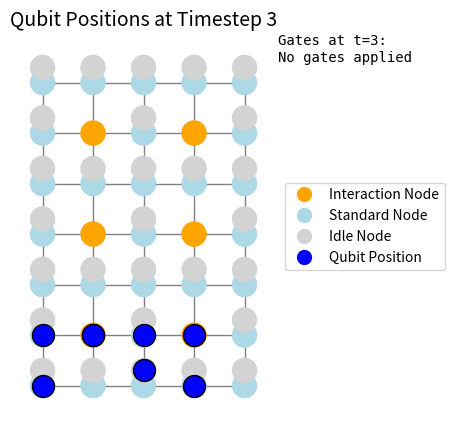

The script that saved this image:
import matplotlib.pyplot as plt
import networkx as nx
import matplotlib.animation as animation
from matplotlib.lines import Line2D
from matplotlib.patches import Circle

positions_history = [
    [(0, 0), (0, 1), (1, 0), (1, 2), (2, 0), (2, 1), (3, 0), (3, 1)],  # Initial positions at t=0
    [(0, 0), (0, 1), (1, 1), (1, 1), (2, 0), (2, 1), (3, 0), (3, 1)],  # Qubit 2/3 moved to (1, 1)
    [(0, 0), (0, 1), (1, 1), (1, 1), (2, 0), (2, 1), (3, 0), (3, 1)],  # No movement at t=2
    [(0, 0), (0, 1), (1, 1), (1, 1), (2, 0, "idle"), (2, 1), (3, 0), (3, 1)],  # No movement at t=2
]

gates_schedule = [
    [("RX", 1.57, 0), ("RY", 3.14, 1)],  # Gates applied at t=0
    [("MS", 0.78, (2, 3))],              # MS gate applied at t=1
    [],
    []# (No gates applied at t=2) There is no need to repeat MS for its duration in the gates schedule.
]



def create_trap_graph() -> nx.Graph:
    """Create a graph representing the Penning trap.

    The Penning trap is represented as a grid of nodes, where each node can be
    either an interaction node or a standard node. The interaction nodes are
    connected to their corresponding idle nodes, and the standard nodes are
    connected to their neighboring standard nodes.
    """

    trap = nx.Graph()

    rows = 5
    cols = 7

    interaction_nodes = [(1, 1), (1, 3), (3, 1), (3, 3), (1, 5), (3, 5)]

    for r in range(rows):
        for c in range(cols):
            base_node_id = (r, c)

            if base_node_id in interaction_nodes:
                trap.add_node(base_node_id, type="interaction")
            else:
                trap.add_node(base_node_id, type="standard")
                rest_node_id = (r, c, "idle")
                trap.add_node(rest_node_id, type="idle")
                trap.add_edge(base_node_id, rest_node_id)

    for r in range(rows):
        for c in range(cols):
            node_id = (r, c)
            if c + 1 < cols:
                neighbor_id = (r, c + 1)
                trap.add_edge(node_id, neighbor_id)
            if r + 1 < rows:
                neighbor_id = (r + 1, c)
                trap.add_edge(node_id, neighbor_id)
    return trap

# Define the layout for consistent positioning
def get_trap_positions(trap):
    """Get the positions of the nodes in the trap graph for visualization."""
    pos = {}
    for node in trap.nodes():
        if isinstance(node, tuple) and len(node) == 2:
            # Standard or interaction node
            pos[node] = (node[0], node[1])
        elif len(node) == 3 and node[2] == 'idle':
            # Idle node (slightly offset below)
            pos[node] = (node[0], node[1] + 0.3)
    return pos

def visualize_movement_on_trap(trap, positions_history, gates_schedule):
    
    
    pos = get_trap_positions(trap)
    fig, ax = plt.subplots(figsize=(5, 5))
    ax.set_aspect('equal')
    fig.subplots_adjust(right=0.75)  # Space for legend and text

    # Draw the trap graph
    node_colors = [
        'orange' if trap.nodes[n].get("type") == "interaction" else
        'lightblue' if trap.nodes[n].get("type") == "standard" else
        'lightgray'
        for n in trap.nodes
    ]
    nx.draw(trap, pos, ax=ax, node_color=node_colors, edge_color='gray', node_size=300, with_labels=False)

    # Plot qubit positions
    scat = ax.scatter([], [], c='blue', s=250, edgecolors='black', zorder=3)
    beam_circle = Circle((0, 0), radius=0.2, edgecolor='blue', facecolor='blue', linewidth=2, alpha=0.4, zorder=4)
    ax.add_patch(beam_circle)
    beam_circle.set_visible(False)

    # Circle-based legend
    legend_elements = [
        Line2D([0], [0], marker='o', color='w', label='Interaction Node',
               markerfacecolor='orange', markersize=12),
        Line2D([0], [0], marker='o', color='w', label='Standard Node',
               markerfacecolor='lightblue', markersize=12),
        Line2D([0], [0], marker='o', color='w', label='Idle Node',
               markerfacecolor='lightgray', markersize=12),
        Line2D([0], [0], marker='o', color='w', label='Qubit Position',
               markerfacecolor='blue', markersize=12)
    ]
    ax.legend(handles=legend_elements, loc='center left', bbox_to_anchor=(1.05, 0.5), fontsize=10)

    # Add text annotation for gate schedule
    gate_text = ax.text(1.05, 1.0, "", transform=ax.transAxes, fontsize=10, verticalalignment='top', family='monospace')

    def format_gate_info(gates):
        if not gates:
            return "No gates applied"
        lines = []
        for gate in gates:
            if isinstance(gate[2], int):
                lines.append(f"{gate[0]}({gate[1]:.2f}) on q{gate[2]}")
            elif isinstance(gate[2], tuple):
                qstr = ','.join(f"q{q}" for q in gate[2])
                lines.append(f"{gate[0]}({gate[1]:.2f}) on {qstr}")
        return "\n".join(lines)

    def update(frame):
        positions = positions_history[frame]
        resolved_positions = []
        for p in positions:
            if isinstance(p, tuple) and len(p) == 3 and p[2] == "idle":
                resolved_positions.append(pos.get(p, (p[0], p[1] + 0.3)))  # default offset if not found
            else:
                resolved_positions.append(p)
        scat.set_offsets(resolved_positions)

        ax.set_title(f"Qubit Positions at Timestep {frame}", fontsize=14)

        # Gate display
        gates = gates_schedule[frame] if frame < len(gates_schedule) else []
        gate_info = format_gate_info(gates)
        gate_text.set_text(f"Gates at t={frame}:\n{gate_info}")

        # Draw beam for 2-qubit gates
        beam_circle.set_visible(False)
        for gate in gates:
            if isinstance(gate[2], tuple) and len(gate[2]) == 2:
                q1, q2 = gate[2]
                try:
                    x1, y1 = resolved_positions[q1]
                    beam_circle.center = (x1, y1)
                    beam_circle.set_visible(True)
                except IndexError:
                    print(f"Invalid qubit indices: {q1}, {q2}")
                break
        return scat, gate_text

    ani = animation.FuncAnimation(fig, update, frames=len(positions_history), interval=2000, blit=False)
    # plt.show()
    ani.save("qubit_movement.gif", writer='ffmpeg', fps=1)
    # ani.save("qubit_movement.gif", writer='pillow', fps=1)
    
    
# Run visualization
trap = create_trap_graph()
visualize_movement_on_trap(trap, positions_history, gates_schedule)
